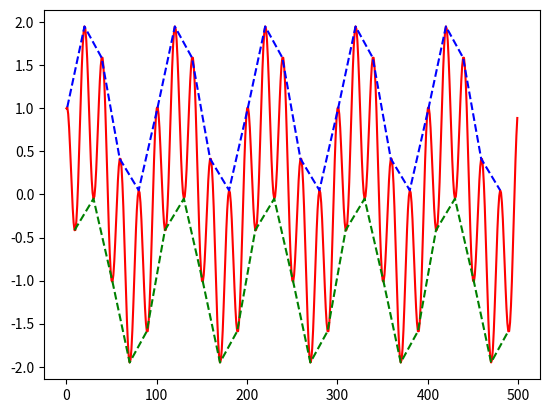

Python code for this plot:
import numpy as np
from scipy.signal import argrelmax
from scipy.signal import argrelmin
import matplotlib.pyplot as plt
from scipy import interpolate

fs = 500
f = 5
sample = 500
x = np.arange(sample)

s = np.sin(2*np.pi*f*x/fs)   + np.cos(10*np.pi*f*x/fs)

maxima_arr = argrelmax(s)

minima_arr = argrelmin(s)

print(maxima_arr)
print(minima_arr)

print(s[argrelmax(s)[0]])
print(s[argrelmin(s)[0]])


plt.figure()
plt.plot(x, s, 'r', argrelmax(s)[0], s[argrelmax(s)[0]], '--b', argrelmin(s)[0], s[argrelmin(s)[0]], '--g')
plt.show()